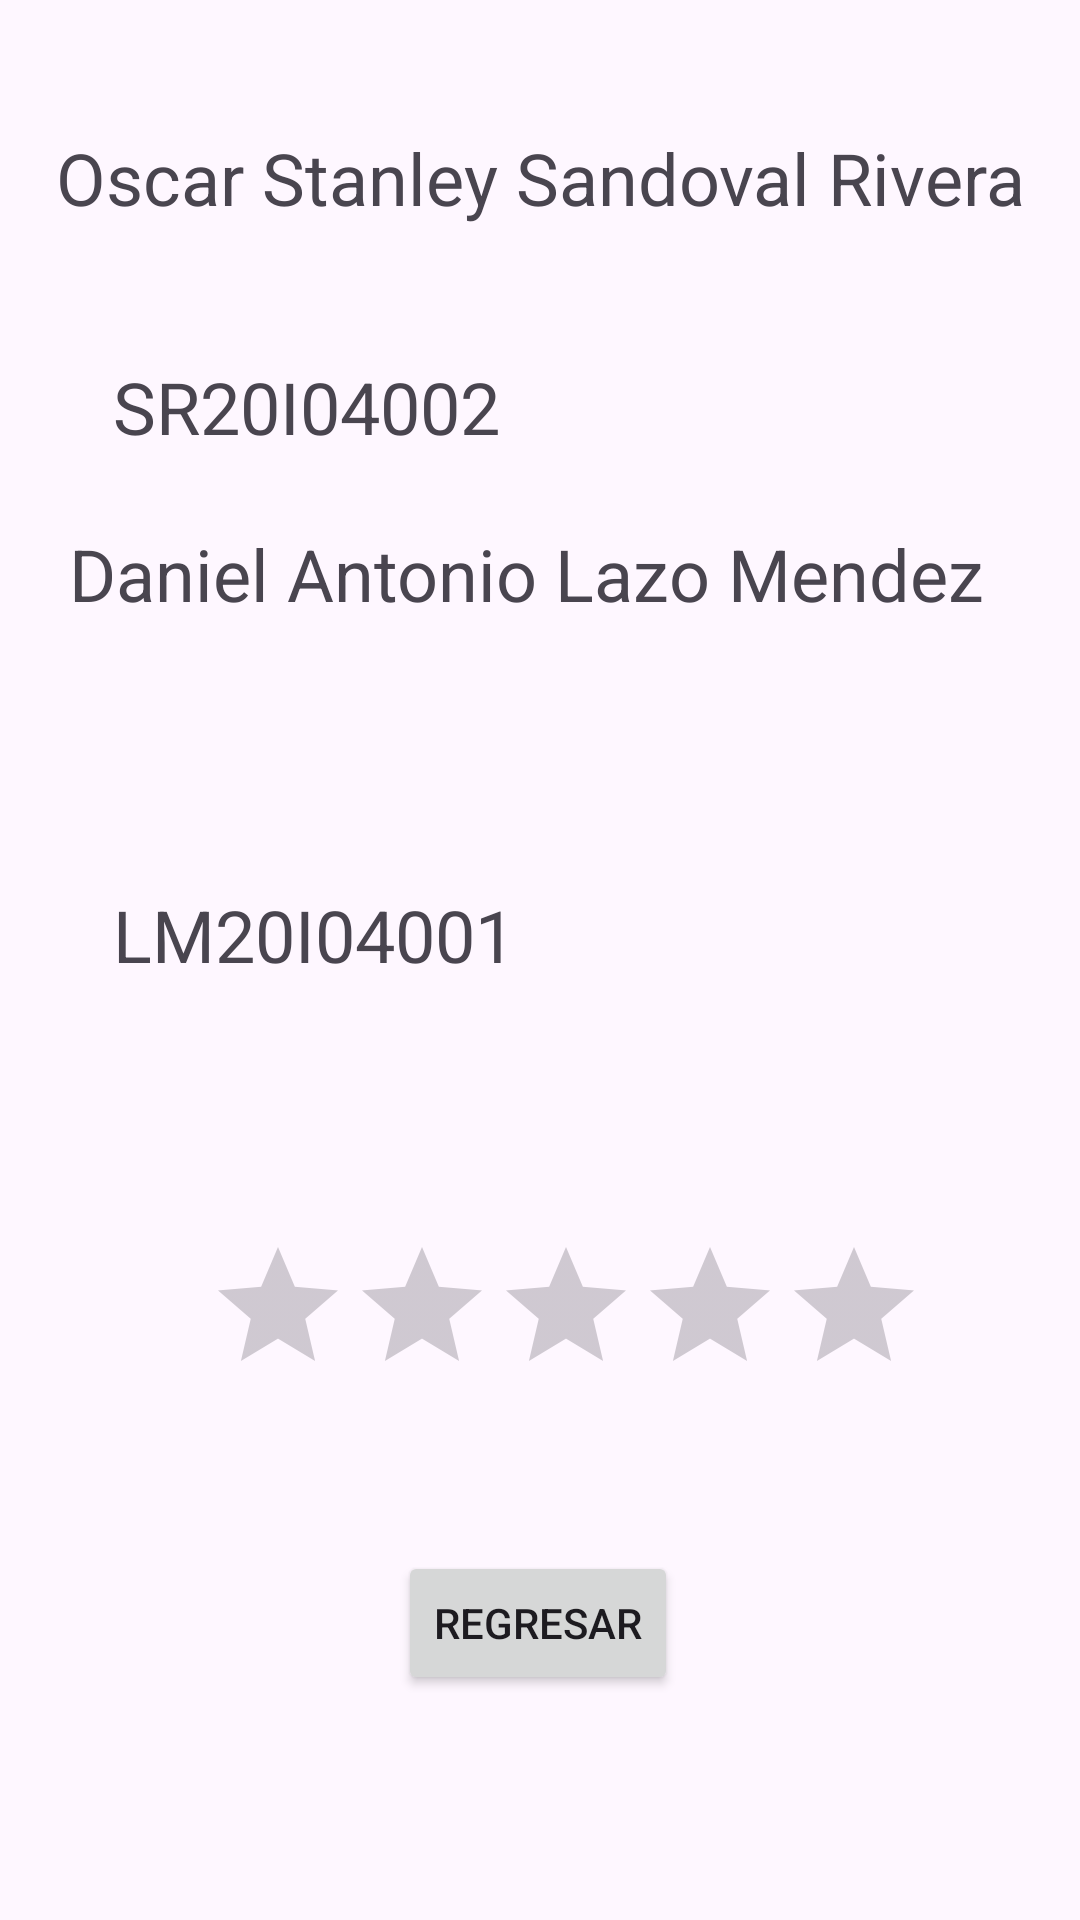

Produce the Android XML layout that renders to this screen, including the resource entries it uses.
<!-- AndroidManifest.xml: application theme Theme.EjercicioEvaluado -->
<!-- res/layout/activity_acerca_de.xml -->
<?xml version="1.0" encoding="utf-8"?>
<androidx.constraintlayout.widget.ConstraintLayout xmlns:android="http://schemas.android.com/apk/res/android"
    xmlns:app="http://schemas.android.com/apk/res-auto"
    xmlns:tools="http://schemas.android.com/tools"
    android:layout_width="match_parent"
    android:layout_height="match_parent"
    tools:context=".AcercaDe">

    <RatingBar
        android:id="@+id/ratingBar"
        android:layout_width="wrap_content"
        android:layout_height="wrap_content"
        android:layout_marginTop="260dp"
        app:layout_constraintEnd_toEndOf="parent"
        app:layout_constraintHorizontal_bias="0.573"
        app:layout_constraintStart_toStartOf="parent"
        app:layout_constraintTop_toBottomOf="@+id/textView2" />

    <TextView
        android:id="@+id/textView2"
        android:layout_width="wrap_content"
        android:layout_height="wrap_content"
        android:layout_marginTop="44dp"
        android:text="SR20I04002"
        android:textSize="24sp"
        app:layout_constraintEnd_toEndOf="parent"
        app:layout_constraintHorizontal_bias="0.163"
        app:layout_constraintStart_toStartOf="parent"
        app:layout_constraintTop_toBottomOf="@+id/textView" />

    <TextView
        android:id="@+id/textView"
        android:layout_width="wrap_content"
        android:layout_height="wrap_content"
        android:text="Oscar Stanley Sandoval Rivera"
        android:textSize="24sp"
        app:layout_constraintBottom_toBottomOf="parent"
        app:layout_constraintEnd_toEndOf="parent"
        app:layout_constraintStart_toStartOf="parent"
        app:layout_constraintTop_toTopOf="parent"
        app:layout_constraintVertical_bias="0.071" />

    <TextView
        android:id="@+id/textView3"
        android:layout_width="wrap_content"
        android:layout_height="wrap_content"
        android:layout_marginTop="220dp"
        android:text="LM20I04001"
        android:textSize="24sp"
        app:layout_constraintEnd_toEndOf="parent"
        app:layout_constraintHorizontal_bias="0.166"
        app:layout_constraintStart_toStartOf="parent"
        app:layout_constraintTop_toBottomOf="@+id/textView" />

    <TextView
        android:id="@+id/textView4"
        android:layout_width="wrap_content"
        android:layout_height="wrap_content"
        android:text="Daniel Antonio Lazo Mendez"
        android:textSize="24sp"
        app:layout_constraintBottom_toBottomOf="parent"
        app:layout_constraintEnd_toEndOf="parent"
        app:layout_constraintHorizontal_bias="0.42"
        app:layout_constraintStart_toStartOf="parent"
        app:layout_constraintTop_toTopOf="parent"
        app:layout_constraintVertical_bias="0.288" />

    <Button
        android:id="@+id/btnFinalizar"
        android:layout_width="wrap_content"
        android:layout_height="wrap_content"
        android:text="Regresar"
        app:layout_constraintBottom_toBottomOf="parent"
        app:layout_constraintEnd_toEndOf="parent"
        app:layout_constraintHorizontal_bias="0.498"
        app:layout_constraintStart_toStartOf="parent"
        app:layout_constraintTop_toBottomOf="@+id/ratingBar"
        app:layout_constraintVertical_bias="0.391" />
</androidx.constraintlayout.widget.ConstraintLayout>
<!-- resources referenced by this layout -->
<resources>
  <style name="Theme.EjercicioEvaluado" parent="Base.Theme.EjercicioEvaluado" />
  <style name="Base.Theme.EjercicioEvaluado" parent="Theme.Material3.DayNight.NoActionBar">
          
          
      </style>
</resources>
